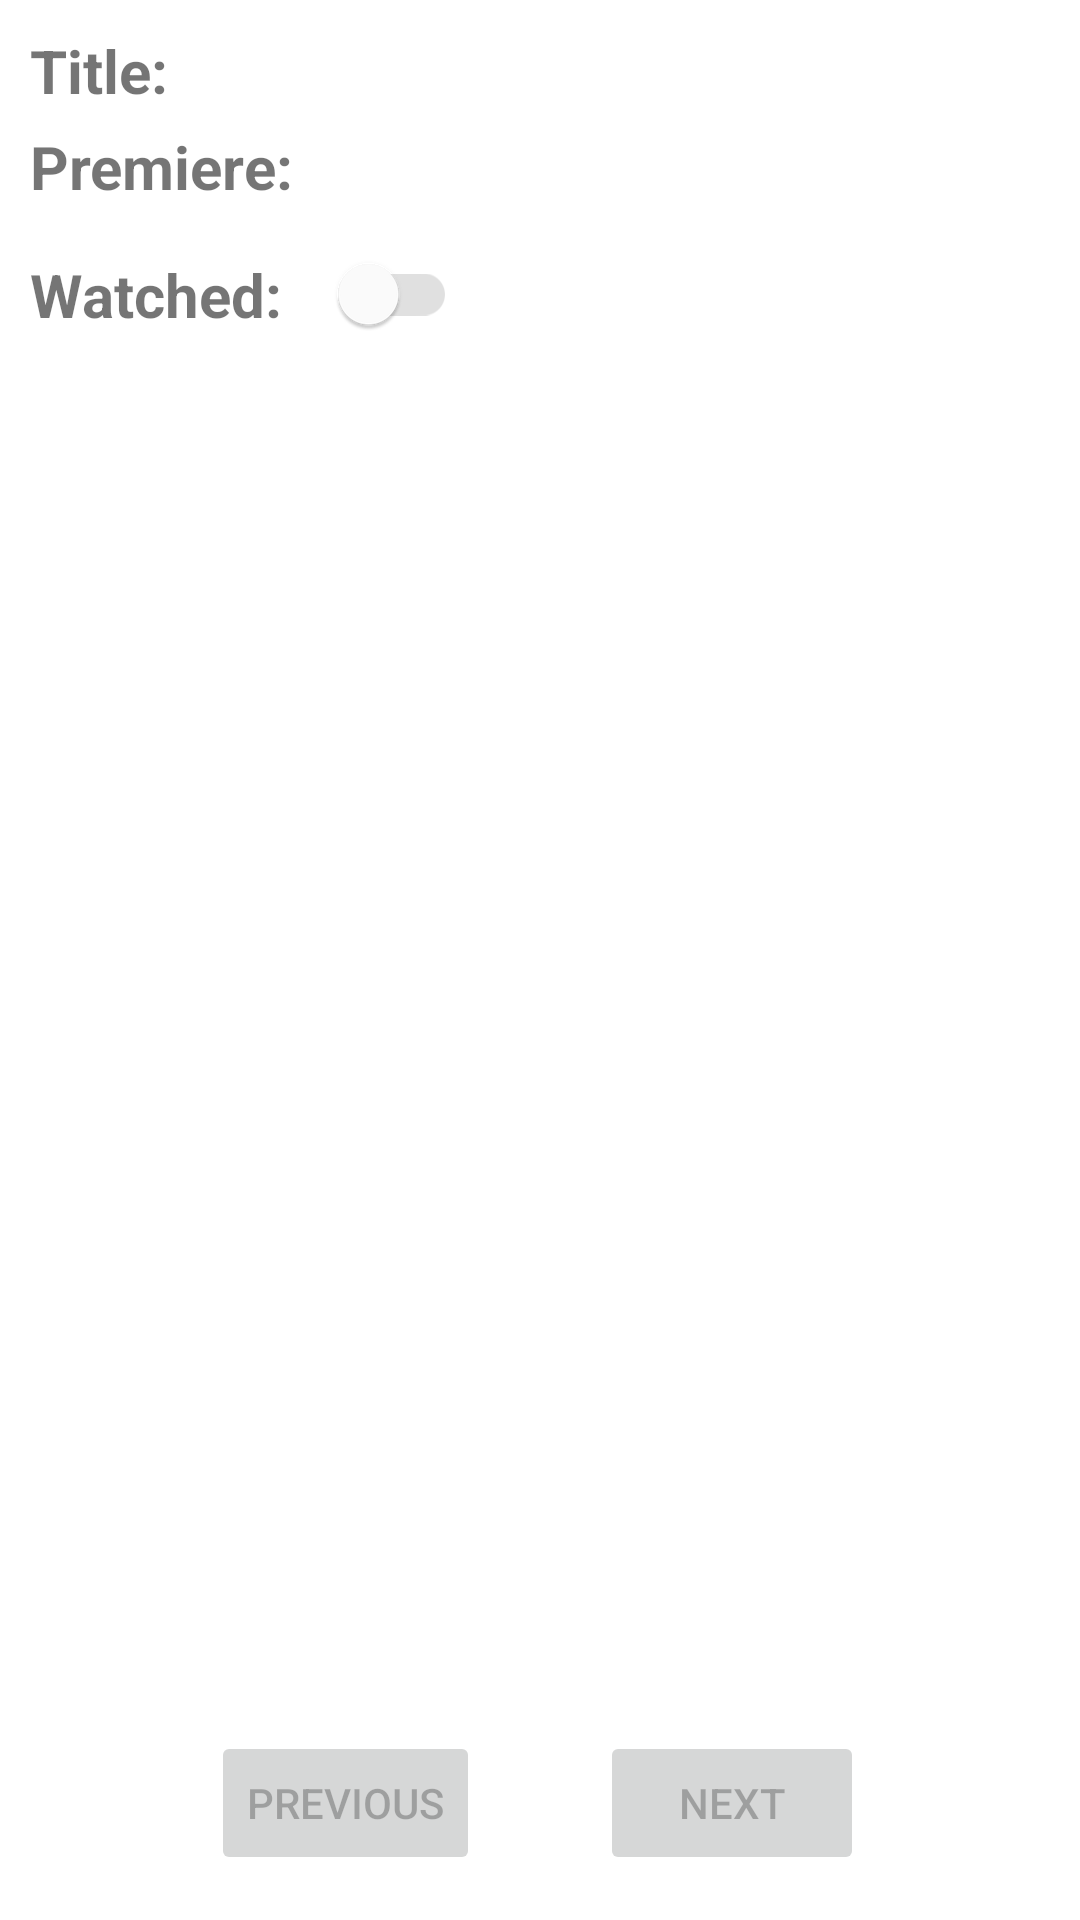

The Android layout XML behind this screen, and the referenced resources:
<!-- AndroidManifest.xml: application theme Theme.TSDBMobile -->
<!-- res/layout/activity_episode.xml -->
<?xml version="1.0" encoding="utf-8"?>
<androidx.constraintlayout.widget.ConstraintLayout xmlns:android="http://schemas.android.com/apk/res/android"
    xmlns:app="http://schemas.android.com/apk/res-auto"
    xmlns:tools="http://schemas.android.com/tools"
    android:layout_width="match_parent"
    android:layout_height="match_parent"
    tools:context=".EpisodeActivity">

    <com.google.android.material.progressindicator.LinearProgressIndicator
        android:id="@+id/progressBar"
        android:layout_width="0dp"
        android:layout_height="wrap_content"
        android:indeterminate="true"
        android:visibility="invisible"
        app:layout_constraintEnd_toEndOf="parent"
        app:layout_constraintStart_toStartOf="parent"
        app:layout_constraintTop_toTopOf="parent" />

    <TextView
        android:id="@+id/titleLabelTextView"
        android:layout_width="wrap_content"
        android:layout_height="wrap_content"
        android:layout_marginStart="10dp"
        android:text="@string/episode_title"
        android:textSize="20sp"
        android:textStyle="bold"
        app:layout_constraintStart_toStartOf="parent"
        app:layout_constraintTop_toTopOf="@id/titleTextView" />

    <TextView
        android:id="@+id/titleTextView"
        android:layout_width="0dp"
        android:layout_height="wrap_content"
        android:layout_marginStart="10dp"
        android:layout_marginTop="10dp"
        android:layout_marginEnd="10dp"
        android:textSize="20sp"
        app:layout_constraintEnd_toEndOf="parent"
        app:layout_constraintStart_toEndOf="@id/titleLabelTextView"
        app:layout_constraintTop_toTopOf="parent"
        tools:text="Placeholder Name" />

    <TextView
        android:id="@+id/premiereLabelTextView"
        android:layout_width="wrap_content"
        android:layout_height="wrap_content"
        android:text="@string/premiere"
        android:textSize="20sp"
        android:textStyle="bold"
        app:layout_constraintStart_toStartOf="@+id/titleLabelTextView"
        app:layout_constraintTop_toTopOf="@id/premiereTextView" />

    <TextView
        android:id="@+id/premiereTextView"
        android:layout_width="0dp"
        android:layout_height="wrap_content"
        android:layout_marginStart="10dp"
        android:layout_marginTop="5dp"
        android:textSize="20sp"
        app:layout_constraintEnd_toEndOf="@+id/titleTextView"
        app:layout_constraintStart_toEndOf="@id/premiereLabelTextView"
        app:layout_constraintTop_toBottomOf="@id/titleTextView"
        tools:text="Placeholder Premiere" />

    <TextView
        android:id="@+id/watchedLabelTextView"
        android:layout_width="wrap_content"
        android:layout_height="wrap_content"
        android:text="@string/watched"
        android:textSize="20sp"
        android:textStyle="bold"
        app:layout_constraintBottom_toBottomOf="@id/watchedSwitch"
        app:layout_constraintStart_toStartOf="@+id/premiereLabelTextView"
        app:layout_constraintTop_toTopOf="@id/watchedSwitch" />

    <com.google.android.material.switchmaterial.SwitchMaterial
        android:id="@+id/watchedSwitch"
        android:layout_width="wrap_content"
        android:layout_height="wrap_content"
        android:layout_marginStart="10dp"
        android:layout_marginTop="5dp"
        android:checked="false"
        android:enabled="false"
        android:onClick="markEpisode"
        android:textSize="20sp"
        app:layout_constraintStart_toEndOf="@id/watchedLabelTextView"
        app:layout_constraintTop_toBottomOf="@+id/premiereTextView" />

    <TextView
        android:id="@+id/episodeNumberTextView"
        android:layout_width="0dp"
        android:layout_height="wrap_content"
        android:layout_marginStart="10dp"
        android:textAlignment="viewEnd"
        android:textSize="20sp"
        android:textStyle="bold"
        app:layout_constraintBottom_toBottomOf="@+id/watchedSwitch"
        app:layout_constraintEnd_toEndOf="@+id/premiereTextView"
        app:layout_constraintStart_toEndOf="@+id/watchedSwitch"
        app:layout_constraintTop_toTopOf="@+id/watchedSwitch"
        tools:text="S01E01" />

    <TextView
        android:id="@+id/plotTextView"
        android:layout_width="0dp"
        android:layout_height="0dp"
        android:layout_marginStart="10dp"
        android:layout_marginTop="10dp"
        android:layout_marginEnd="10dp"
        android:layout_marginBottom="10dp"
        android:scrollbars="vertical"
        android:textSize="20sp"
        app:layout_constraintBottom_toTopOf="@+id/prevButton"
        app:layout_constraintEnd_toEndOf="parent"
        app:layout_constraintStart_toStartOf="parent"
        app:layout_constraintTop_toBottomOf="@+id/watchedSwitch"
        tools:text="Placeholder Episode Plot" />

    <Button
        android:id="@+id/prevButton"
        android:layout_width="wrap_content"
        android:layout_height="wrap_content"
        android:layout_marginEnd="20dp"
        android:layout_marginBottom="15dp"
        android:enabled="false"
        android:onClick="prevEpisode"
        android:text="@string/previous"
        app:layout_constraintBottom_toBottomOf="parent"
        app:layout_constraintEnd_toStartOf="@id/episodeIdTextView" />

    <TextView
        android:id="@+id/episodeIdTextView"
        android:layout_width="wrap_content"
        android:layout_height="wrap_content"
        android:gravity="center"
        android:textAlignment="center"
        android:textSize="20sp"
        android:textStyle="bold"
        app:layout_constraintBottom_toBottomOf="@+id/prevButton"
        app:layout_constraintEnd_toEndOf="parent"
        app:layout_constraintStart_toStartOf="parent"
        app:layout_constraintTop_toTopOf="@+id/prevButton"
        tools:text="XXX" />

    <Button
        android:id="@+id/nextButton"
        android:layout_width="wrap_content"
        android:layout_height="wrap_content"
        android:layout_marginStart="20dp"
        android:enabled="false"
        android:onClick="nextEpisode"
        android:text="@string/next"
        app:layout_constraintBottom_toBottomOf="@+id/prevButton"
        app:layout_constraintStart_toEndOf="@id/episodeIdTextView" />


</androidx.constraintlayout.widget.ConstraintLayout>
<!-- resources referenced by this layout -->
<resources>
  <string name="episode_title">Title:</string>
  <string name="next">Next</string>
  <string name="premiere">Premiere:</string>
  <string name="previous">Previous</string>
  <string name="watched">Watched:</string>
  <style name="Theme.TSDBMobile" parent="Theme.MaterialComponents.DayNight.DarkActionBar">
          
          <item name="colorPrimary">@color/purple_500</item>
          <item name="colorPrimaryVariant">@color/purple_700</item>
          <item name="colorOnPrimary">@color/white</item>
          
          <item name="colorSecondary">@color/teal_200</item>
          <item name="colorSecondaryVariant">@color/teal_700</item>
          <item name="colorOnSecondary">@color/black</item>
          
          <item name="android:statusBarColor">?attr/colorPrimaryVariant</item>
          
      </style>
  <!-- not gathered from this repository: default colours our renderer supplied (Android Studio template values) -->
  <color name="purple_500">#FF6200EE</color>
  <color name="purple_700">#FF3700B3</color>
  <color name="teal_200">#FF03DAC5</color>
  <color name="teal_700">#FF018786</color>
  <color name="black">#FF000000</color>
  <color name="white">#FFFFFFFF</color>
</resources>
